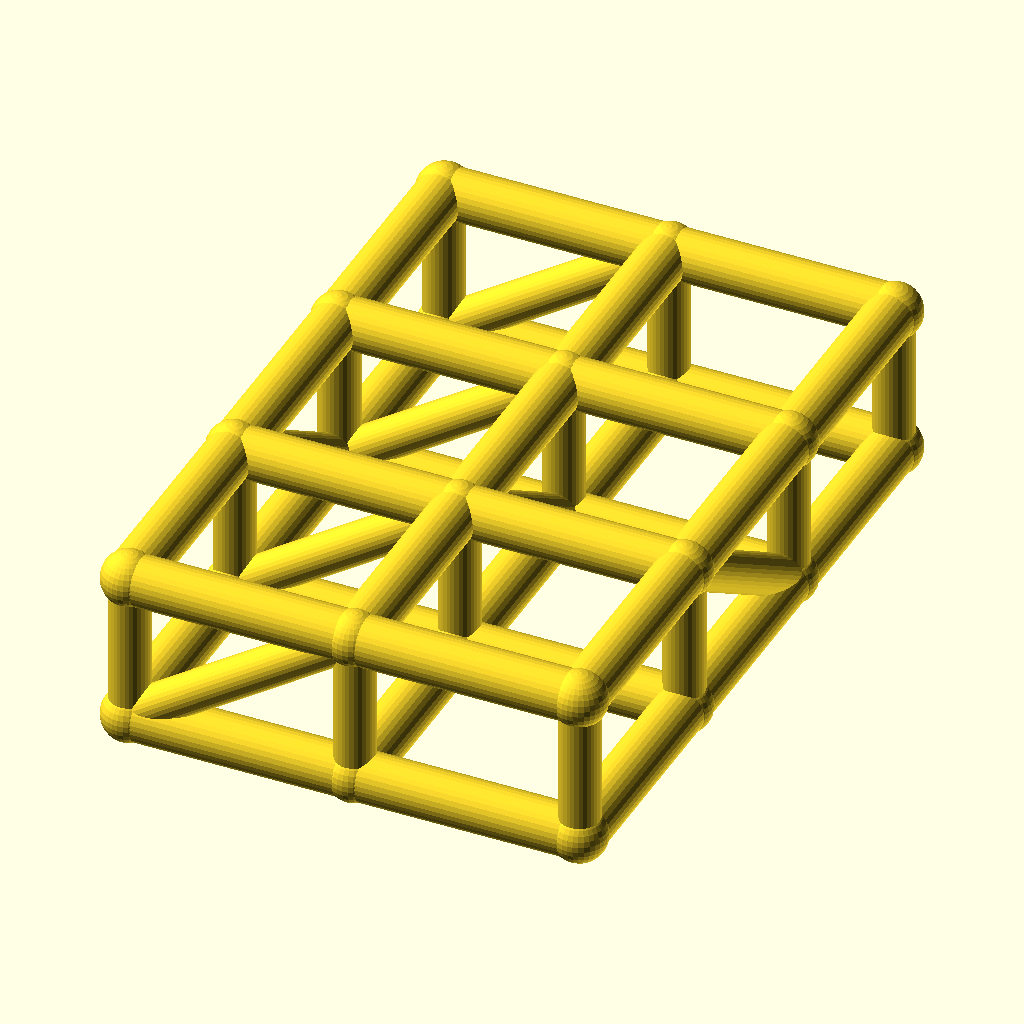
Cell 1 — every parameter at its default value.
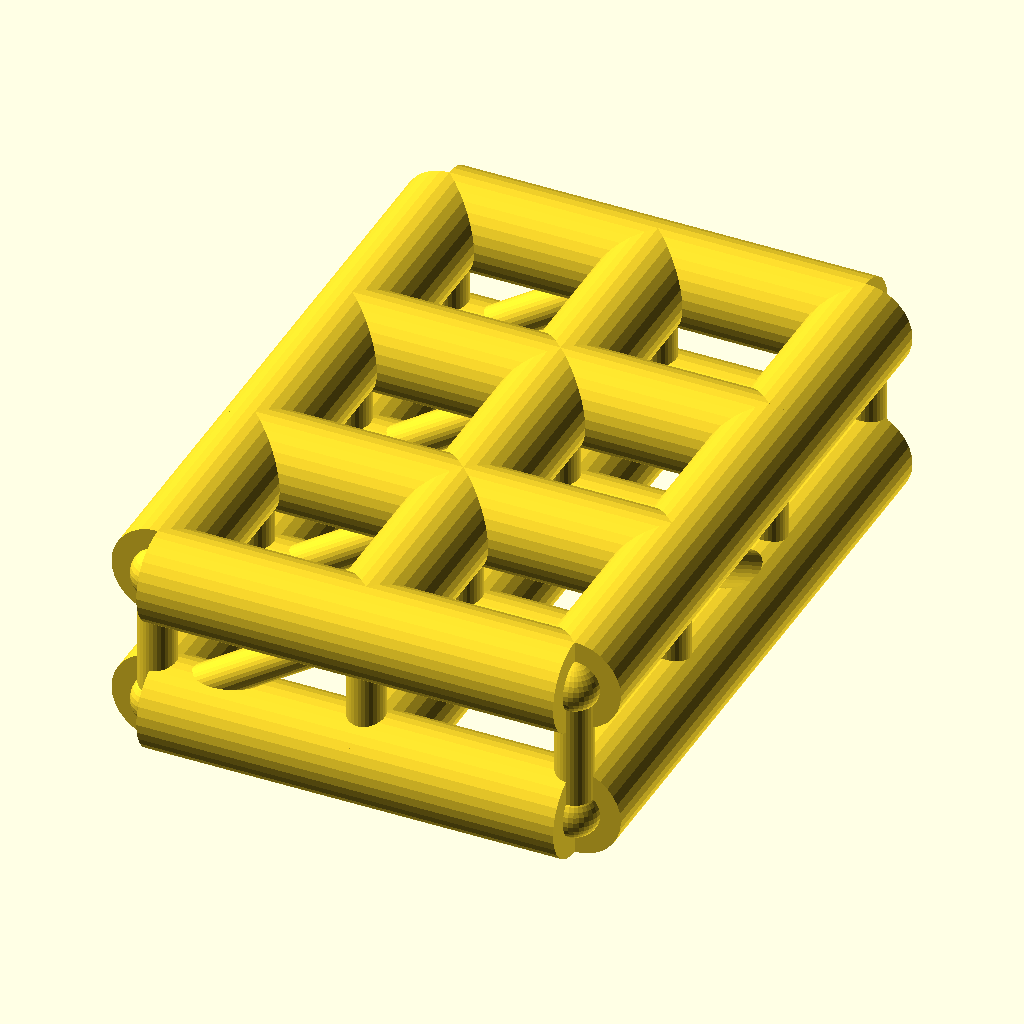
Cell 2: the same model with chord_r = 8.
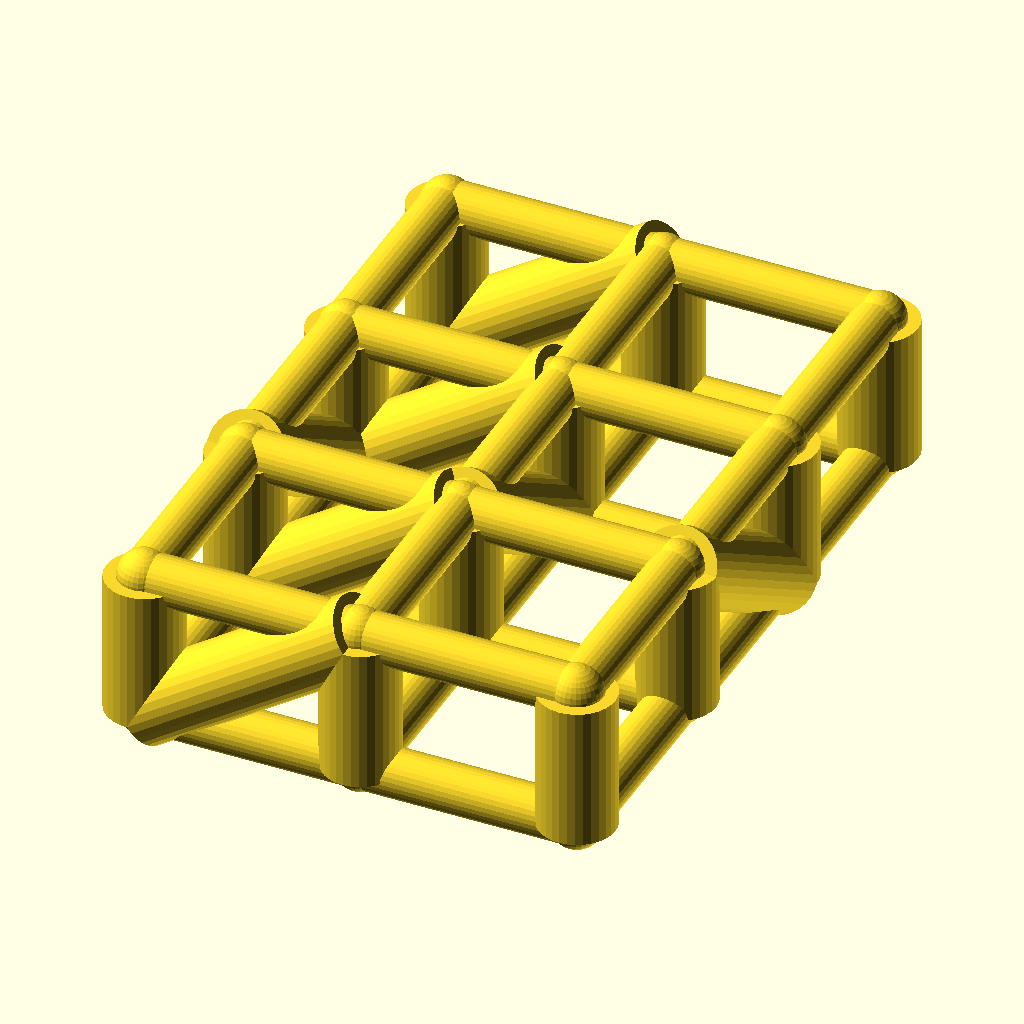
Cell 3: web_r = 6.4 (everything else at default).
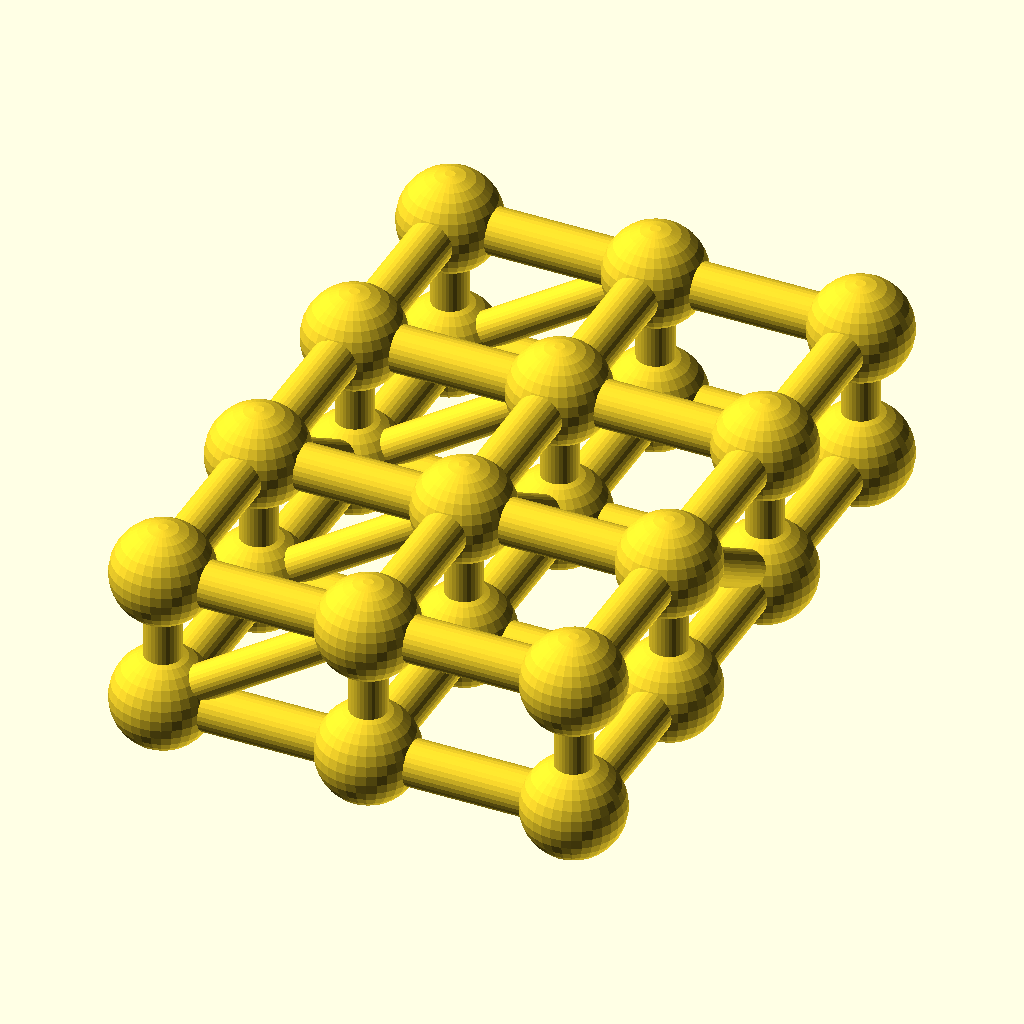
Cell 4: the same model with joint_r = 8.8.
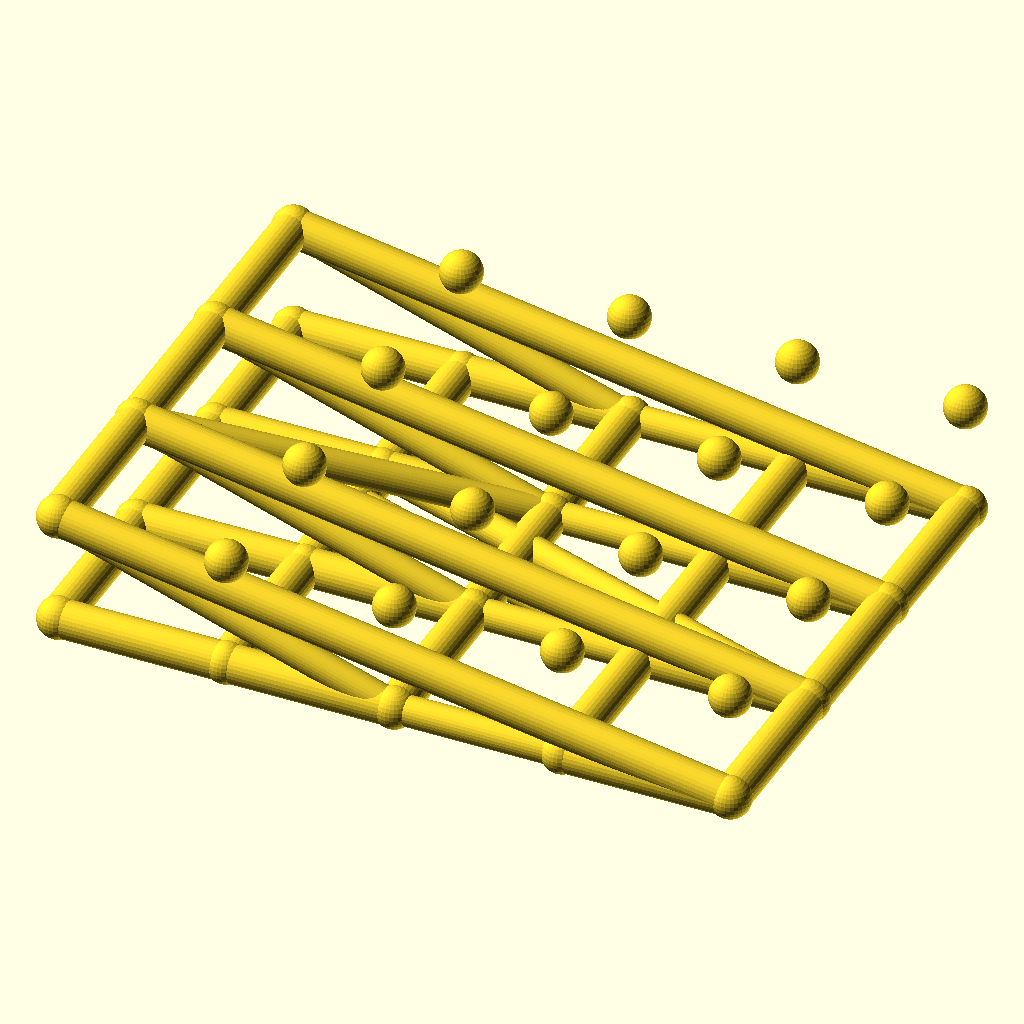
Cell 5: cells_x = 4 (everything else at default).
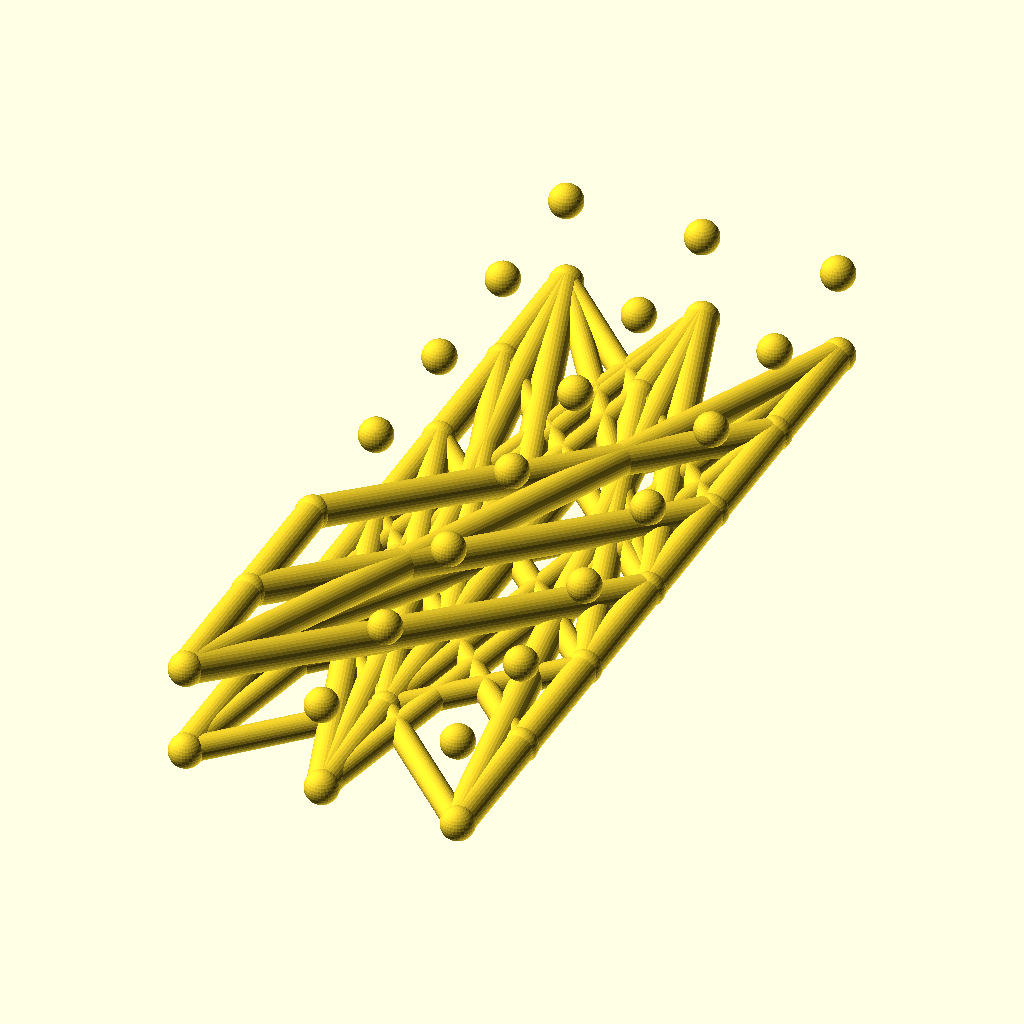
Cell 6: cells_y = 6 (everything else at default).
All cells are drawn from the same view direction (rotation 55°, 0°, 25°, orthographic, colour scheme Cornfield), but the view is re-fitted for each cell, so position and scale can differ between cells as well as the parameter.
OpenSCAD source file optional_data/data/wire2/spaceframes/scene_0027.scad:
$fn = 32;

// ----------------------------------------------------------------------
// Space frame
// ----------------------------------------------------------------------

// --- parameters (mm) ---
chord_r = 4;              // chord / longeron radius
web_r = 3.2;              // diagonal and strut radius
joint_r = 4.4;            // joint ball radius
cells_x = 2;              // cells along X
cells_y = 3;              // cells along Y
pitch = 36;               // grid pitch (X and Y)
grid_h = 24;              // layer spacing, Z

bbox_x = cells_x * pitch + 2 * joint_r;  // overall X, joints included
bbox_y = cells_y * pitch + 2 * joint_r;  // overall Y, joints included
bbox_z = grid_h + 2 * joint_r;  // overall Z, joints included
chord_d = 2 * chord_r;  // chord stock diameter
web_d = 2 * web_r;  // web stock diameter
joint_d = 2 * joint_r;  // joint ball diameter
plan_x = cells_x * pitch;  // chord plan length, X
plan_y = cells_y * pitch;  // chord plan width, Y
nodes = [for (lvl = [0, 1], i = [0 : cells_x], j = [0 : cells_y]) [i * pitch, j * pitch, lvl * grid_h]];

module member(a, b, r) {
  /* round stock from joint a to joint b, ends buried in the joint balls */
  d = b - a;
  length = norm(d);
  translate(a) rotate([0, acos(d[2] / length), atan2(d[1], d[0])])
    cylinder(h = length, r = r);
}

module joint(p, r) {
  /* ball at the joint centre, fatter than every member meeting there */
  translate(p) sphere(r = r);
}

/* members - each call is one graph edge */
member(nodes[0], nodes[4], chord_r);
member(nodes[1], nodes[5], chord_r);
member(nodes[2], nodes[6], chord_r);
member(nodes[3], nodes[7], chord_r);
member(nodes[4], nodes[8], chord_r);
member(nodes[5], nodes[9], chord_r);
member(nodes[6], nodes[10], chord_r);
member(nodes[7], nodes[11], chord_r);
member(nodes[0], nodes[1], chord_r);
member(nodes[1], nodes[2], chord_r);
member(nodes[2], nodes[3], chord_r);
member(nodes[4], nodes[5], chord_r);
member(nodes[5], nodes[6], chord_r);
member(nodes[6], nodes[7], chord_r);
member(nodes[8], nodes[9], chord_r);
member(nodes[9], nodes[10], chord_r);
member(nodes[10], nodes[11], chord_r);
member(nodes[12], nodes[16], chord_r);
member(nodes[13], nodes[17], chord_r);
member(nodes[14], nodes[18], chord_r);
member(nodes[15], nodes[19], chord_r);
member(nodes[16], nodes[20], chord_r);
member(nodes[17], nodes[21], chord_r);
member(nodes[18], nodes[22], chord_r);
member(nodes[19], nodes[23], chord_r);
member(nodes[12], nodes[13], chord_r);
member(nodes[13], nodes[14], chord_r);
member(nodes[14], nodes[15], chord_r);
member(nodes[16], nodes[17], chord_r);
member(nodes[17], nodes[18], chord_r);
member(nodes[18], nodes[19], chord_r);
member(nodes[20], nodes[21], chord_r);
member(nodes[21], nodes[22], chord_r);
member(nodes[22], nodes[23], chord_r);
member(nodes[0], nodes[12], web_r);
member(nodes[1], nodes[13], web_r);
member(nodes[2], nodes[14], web_r);
member(nodes[3], nodes[15], web_r);
member(nodes[4], nodes[16], web_r);
member(nodes[5], nodes[17], web_r);
member(nodes[6], nodes[18], web_r);
member(nodes[7], nodes[19], web_r);
member(nodes[8], nodes[20], web_r);
member(nodes[9], nodes[21], web_r);
member(nodes[10], nodes[22], web_r);
member(nodes[11], nodes[23], web_r);
member(nodes[0], nodes[16], web_r);
member(nodes[1], nodes[17], web_r);
member(nodes[2], nodes[18], web_r);
member(nodes[3], nodes[19], web_r);
member(nodes[13], nodes[2], web_r);
member(nodes[17], nodes[6], web_r);
member(nodes[21], nodes[10], web_r);

/* joint balls */
for (p = nodes) joint(p, joint_r);
Parameter table extracted from the source (name, type, default, range or options):
chord_r: number, default 4
web_r: number, default 3.2
joint_r: number, default 4.4
cells_x: number, default 2
cells_y: number, default 3
pitch: number, default 36
grid_h: number, default 24
